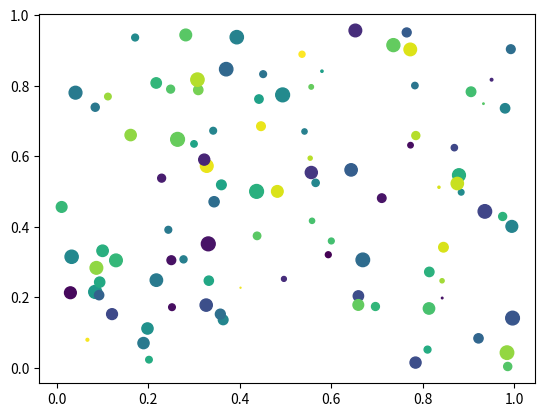

Write the Python code that produced this figure.
import sys, os
workDir = f"{os.getcwd()}/.."
libDir = f"{workDir}/lib"
dataDir= f"{workDir}/../data" 

sys.path.append(libDir)

import pandas
import numpy as np
# We use notebook backend to have interactivity support
%matplotlib notebook 

import matplotlib.pyplot as plt

x, y, c, s = np.random.rand(4, 100)
    
def onpick(event):
    ind = event.ind
    tx = str(ind)
    text.set_text(tx)
    path_collection.set_sizes( np.random.rand(100) * 100 )
    
fig = plt.figure()
ax1 = fig.add_subplot(111)
path_collection = ax1.scatter(x, y, 100*s, c, picker=True)
text = ax1.text(0.5,1.1, "", va="bottom", ha="left")

cid = fig.canvas.mpl_connect('pick_event', onpick)



